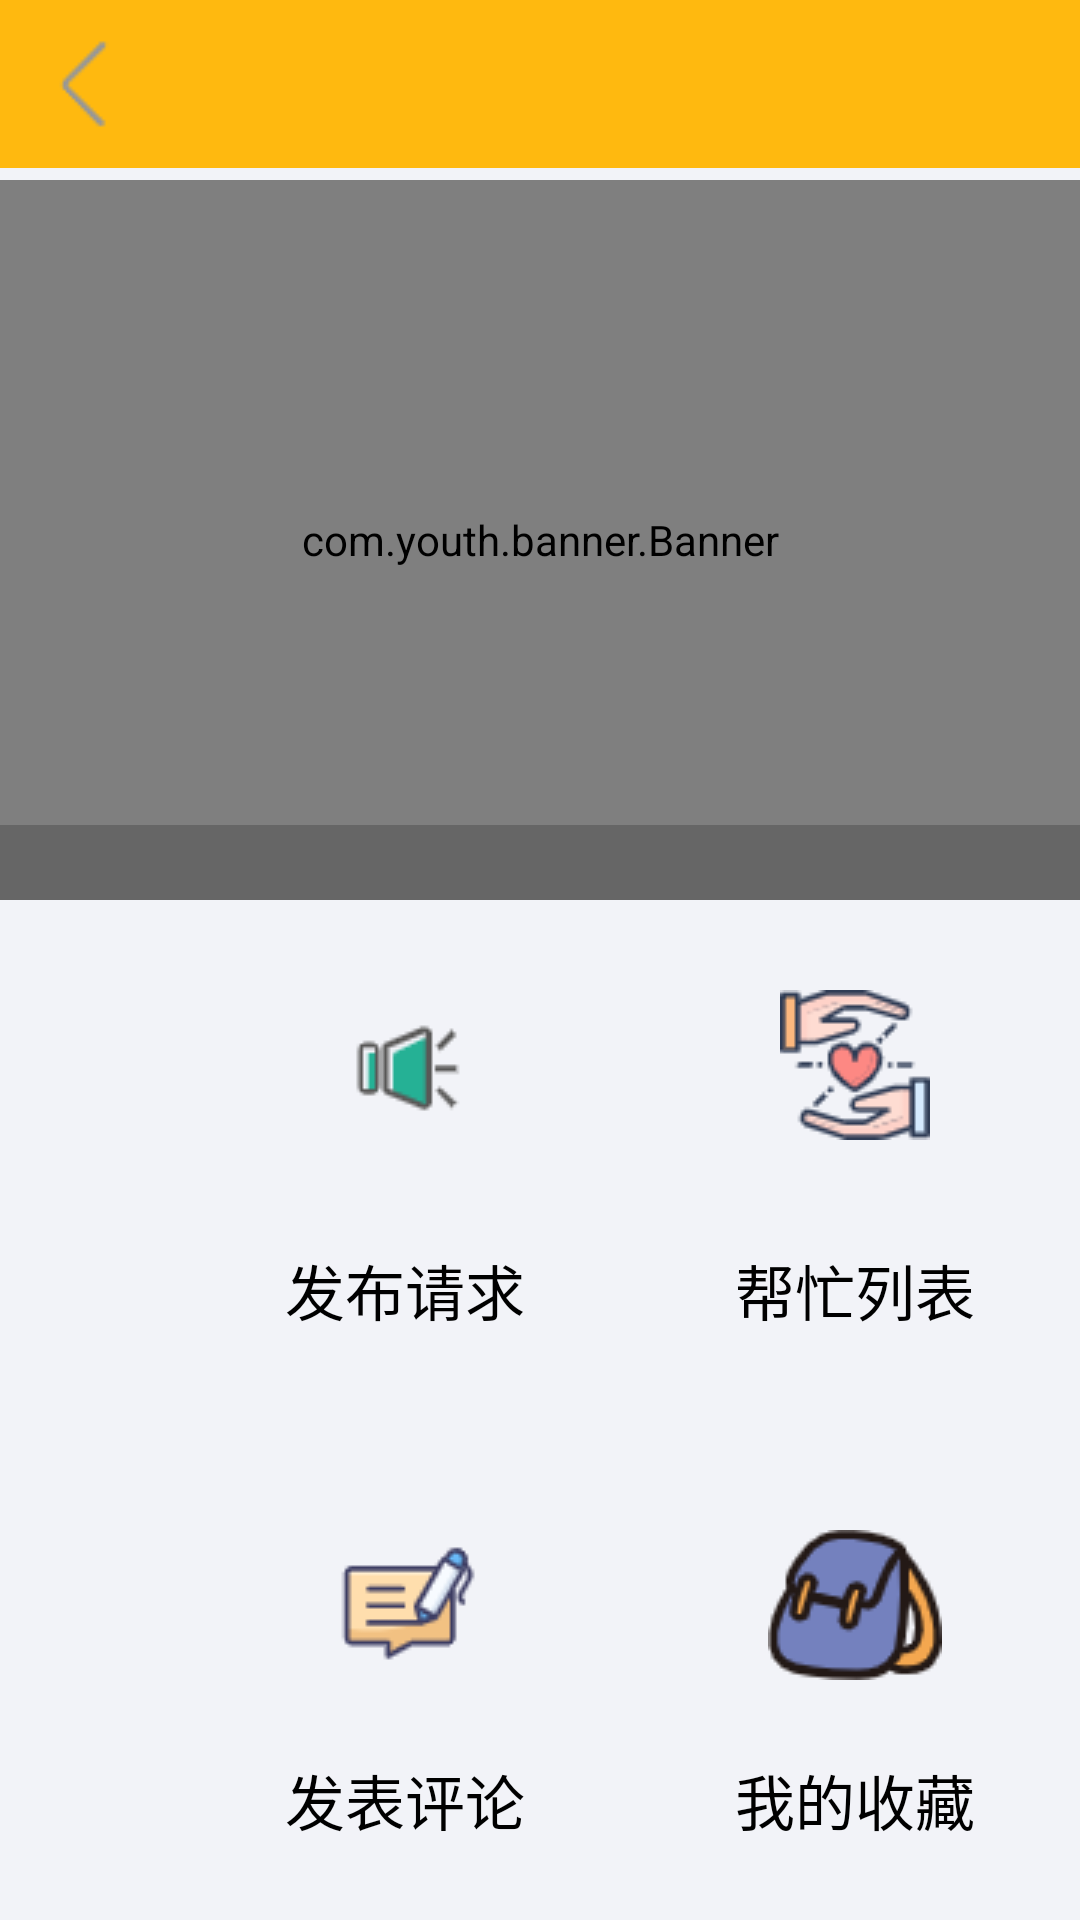

Produce the Android XML layout that renders to this screen, including the resource entries it uses.
<!-- AndroidManifest.xml: application theme Theme.App -->
<!-- res/layout/activity_help.xml -->
<?xml version="1.0" encoding="utf-8"?>
<RelativeLayout xmlns:android="http://schemas.android.com/apk/res/android"
    android:layout_width="match_parent"
    android:layout_height="match_parent"
    xmlns:tools="http://schemas.android.com/tools"
    android:background="#f2f3f8"
    android:orientation="vertical"
    tools:context=".ui.activity.ShoppingActivity">
    <include layout="@layout/commom_toolbar"/>

    <FrameLayout
        android:layout_width="match_parent"
        android:layout_height="300dp"
        android:orientation="vertical">

        <com.youth.banner.Banner
            android:id="@+id/id_banner"
            android:layout_marginTop="60dp"
            android:layout_width="match_parent"
            android:layout_height="match_parent"/>
        <LinearLayout
            android:layout_width="match_parent"
            android:layout_height="25dp"
            android:layout_gravity="bottom"
            android:orientation="horizontal"
            android:gravity="center_vertical"
            android:background="#33000000">
            
            <TextView
                android:layout_width="wrap_content"
                android:layout_height="wrap_content"
                android:textColor="@android:color/white"
                android:layout_marginLeft="10dp"
                android:layout_gravity="left"
                android:id="@+id/loop_dec"/>
            
            <LinearLayout
                android:layout_width="match_parent"
                android:layout_height="wrap_content"
                android:id="@+id/ll_dots_loop"
                android:orientation="horizontal"
                android:gravity="right"
                android:layout_marginRight="10dp"
                android:padding="10dp">
            </LinearLayout>
        </LinearLayout>

    </FrameLayout>
    <RelativeLayout
        android:layout_width="wrap_content"
        android:layout_height="wrap_content"
        android:layout_marginTop="330dp"
        android:orientation="horizontal">

        <Button
            android:id="@+id/fbqq"
            android:layout_width="150dp"
            android:layout_height="150dp"
            android:layout_marginLeft="60dp"
            android:background="@android:color/transparent"
            android:drawableTop="@drawable/fbqq"
            android:text="发布请求"
            android:textSize="20sp"
            android:onClick="onClick"
            android:textColor="@color/black"/>

        <Button
            android:id="@+id/bmlb"
            android:layout_width="150dp"
            android:layout_height="150dp"
            android:layout_toRightOf="@+id/fbqq"
            android:background="@android:color/transparent"
            android:drawableTop="@drawable/bmlb"
            android:text="帮忙列表"
            android:textSize="20sp"
            android:onClick="onClick"
            android:textColor="@color/black"/>

    </RelativeLayout>
    <RelativeLayout
        android:layout_width="wrap_content"
        android:layout_height="wrap_content"
        android:layout_marginTop="510dp"
        android:orientation="horizontal">
        <Button
            android:id="@+id/fbpl"
            android:layout_width="150dp"
            android:layout_height="150dp"
            android:layout_marginLeft="60dp"
            android:background="@android:color/transparent"
            android:drawableTop="@drawable/fbpl"
            android:text="发表评论"
            android:textSize="20sp"
            android:onClick="onClick"
            android:textColor="@color/black"/>

        <Button
            android:id="@+id/wdsc"
            android:layout_width="150dp"
            android:layout_height="150dp"
            android:layout_toRightOf="@+id/fbpl"
            android:background="@android:color/transparent"
            android:drawableTop="@drawable/wdsc"
            android:text="我的收藏"
            android:textSize="20sp"
            android:onClick="onClick"
            android:textColor="@color/black"/>


    </RelativeLayout>







</RelativeLayout>
<!-- res/layout/commom_toolbar.xml (included above) -->
<?xml version="1.0" encoding="utf-8"?>
<com.google.android.material.appbar.MaterialToolbar xmlns:android="http://schemas.android.com/apk/res/android"
    android:layout_width="match_parent"
    android:layout_height="wrap_content"
    xmlns:app="http://schemas.android.com/apk/res-auto"
    android:id="@+id/id_toolbar"
    android:background="#FFB90F"
    app:navigationIcon="@drawable/back"

    >

</com.google.android.material.appbar.MaterialToolbar>
<!-- resources referenced by this layout -->
<resources>
  <color name="black">#FF000000</color>
  <!-- drawable back: png bitmap (drawable, 660 bytes) -->
  <!-- drawable bmlb: png bitmap (drawable, 3014 bytes) -->
  <!-- drawable fbpl: png bitmap (drawable, 1794 bytes) -->
  <!-- drawable fbqq: png bitmap (drawable, 1159 bytes) -->
  <!-- drawable wdsc: png bitmap (drawable, 3695 bytes) -->
  <style name="Theme.App" parent="Theme.MaterialComponents.Light.NoActionBar.Bridge">
          
          <item name="colorPrimary">@color/yellow</item>
          <item name="colorPrimaryVariant">@color/yellow</item>
          <item name="colorOnPrimary">@color/white</item>
          
          <item name="colorSecondary">@color/teal_200</item>
          <item name="colorSecondaryVariant">@color/teal_700</item>
          <item name="colorOnSecondary">@color/black</item>
          
          <item name="android:statusBarColor" tools:targetApi="l">?attr/colorPrimaryVariant</item>
          
      </style>
  <color name="yellow">#FFB90F</color>
      #FFD700
  <color name="white">#FFFFFFFF</color>
  <color name="teal_200">#FF03DAC5</color>
  <color name="teal_700">#FF018786</color>
</resources>
